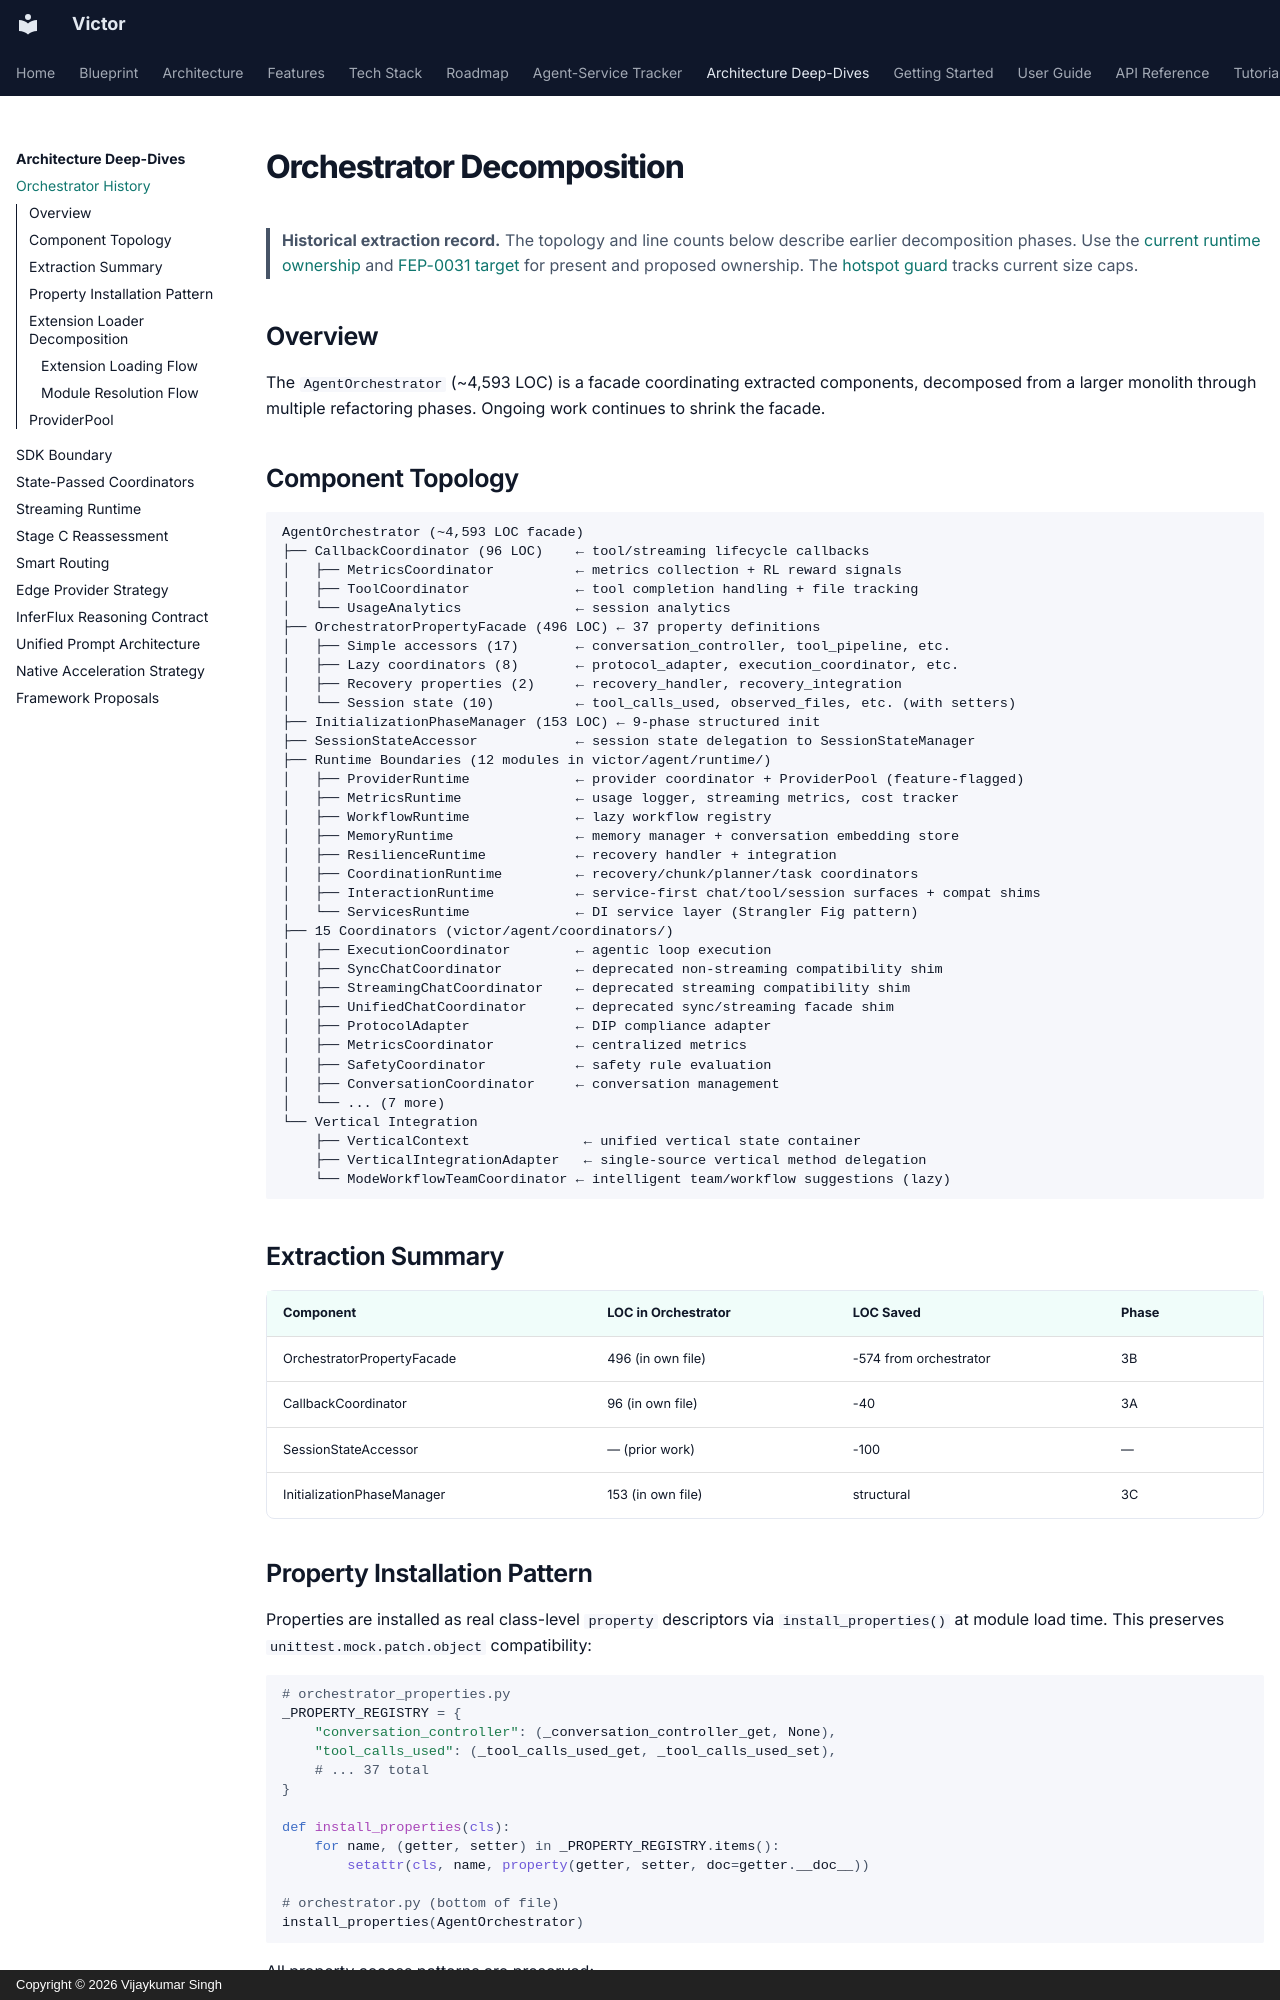

repository: anvai-labs/victor · page: architecture/orchestrator_decomposition/index.html · generator: mkdocs · copyright: Copyright © 2026 Vijaykumar Singh

# Orchestrator Decomposition

> **Historical extraction record.** The topology and line counts below describe earlier decomposition phases. Use the [current runtime ownership](../architecture.md#service-layer) and [FEP-0031 target](https://github.com/anvai-labs/victor/blob/develop/feps/fep-0031-chat-runtime-inversion.md#target-ownership-diagram) for present and proposed ownership. The [hotspot guard](https://github.com/anvai-labs/victor/blob/develop/tests/unit/runtime/test_hotspot_size_guard.py) tracks current size caps.

## Overview

The `AgentOrchestrator` (~4,593 LOC) is a facade coordinating extracted components, decomposed from a larger monolith through multiple refactoring phases. Ongoing work continues to shrink the facade.

## Component Topology

```
AgentOrchestrator (~4,593 LOC facade)
├── CallbackCoordinator (96 LOC)    ← tool/streaming lifecycle callbacks
│   ├── MetricsCoordinator          ← metrics collection + RL reward signals
│   ├── ToolCoordinator             ← tool completion handling + file tracking
│   └── UsageAnalytics              ← session analytics
├── OrchestratorPropertyFacade (496 LOC) ← 37 property definitions
│   ├── Simple accessors (17)       ← conversation_controller, tool_pipeline, etc.
│   ├── Lazy coordinators (8)       ← protocol_adapter, execution_coordinator, etc.
│   ├── Recovery properties (2)     ← recovery_handler, recovery_integration
│   └── Session state (10)          ← tool_calls_used, observed_files, etc. (with setters)
├── InitializationPhaseManager (153 LOC) ← 9-phase structured init
├── SessionStateAccessor            ← session state delegation to SessionStateManager
├── Runtime Boundaries (12 modules in victor/agent/runtime/)
│   ├── ProviderRuntime             ← provider coordinator + ProviderPool (feature-flagged)
│   ├── MetricsRuntime              ← usage logger, streaming metrics, cost tracker
│   ├── WorkflowRuntime             ← lazy workflow registry
│   ├── MemoryRuntime               ← memory manager + conversation embedding store
│   ├── ResilienceRuntime           ← recovery handler + integration
│   ├── CoordinationRuntime         ← recovery/chunk/planner/task coordinators
│   ├── InteractionRuntime          ← service-first chat/tool/session surfaces + compat shims
│   └── ServicesRuntime             ← DI service layer (Strangler Fig pattern)
├── 15 Coordinators (victor/agent/coordinators/)
│   ├── ExecutionCoordinator        ← agentic loop execution
│   ├── SyncChatCoordinator         ← deprecated non-streaming compatibility shim
│   ├── StreamingChatCoordinator    ← deprecated streaming compatibility shim
│   ├── UnifiedChatCoordinator      ← deprecated sync/streaming facade shim
│   ├── ProtocolAdapter             ← DIP compliance adapter
│   ├── MetricsCoordinator          ← centralized metrics
│   ├── SafetyCoordinator           ← safety rule evaluation
│   ├── ConversationCoordinator     ← conversation management
│   └── ... (7 more)
└── Vertical Integration
    ├── VerticalContext              ← unified vertical state container
    ├── VerticalIntegrationAdapter   ← single-source vertical method delegation
    └── ModeWorkflowTeamCoordinator ← intelligent team/workflow suggestions (lazy)
```

## Extraction Summary

| Component | LOC in Orchestrator | LOC Saved | Phase |
|-----------|-------------------|-----------|-------|
| OrchestratorPropertyFacade | 496 (in own file) | -574 from orchestrator | 3B |
| CallbackCoordinator | 96 (in own file) | -40 | 3A |
| SessionStateAccessor | — (prior work) | -100 | — |
| InitializationPhaseManager | 153 (in own file) | structural | 3C |
